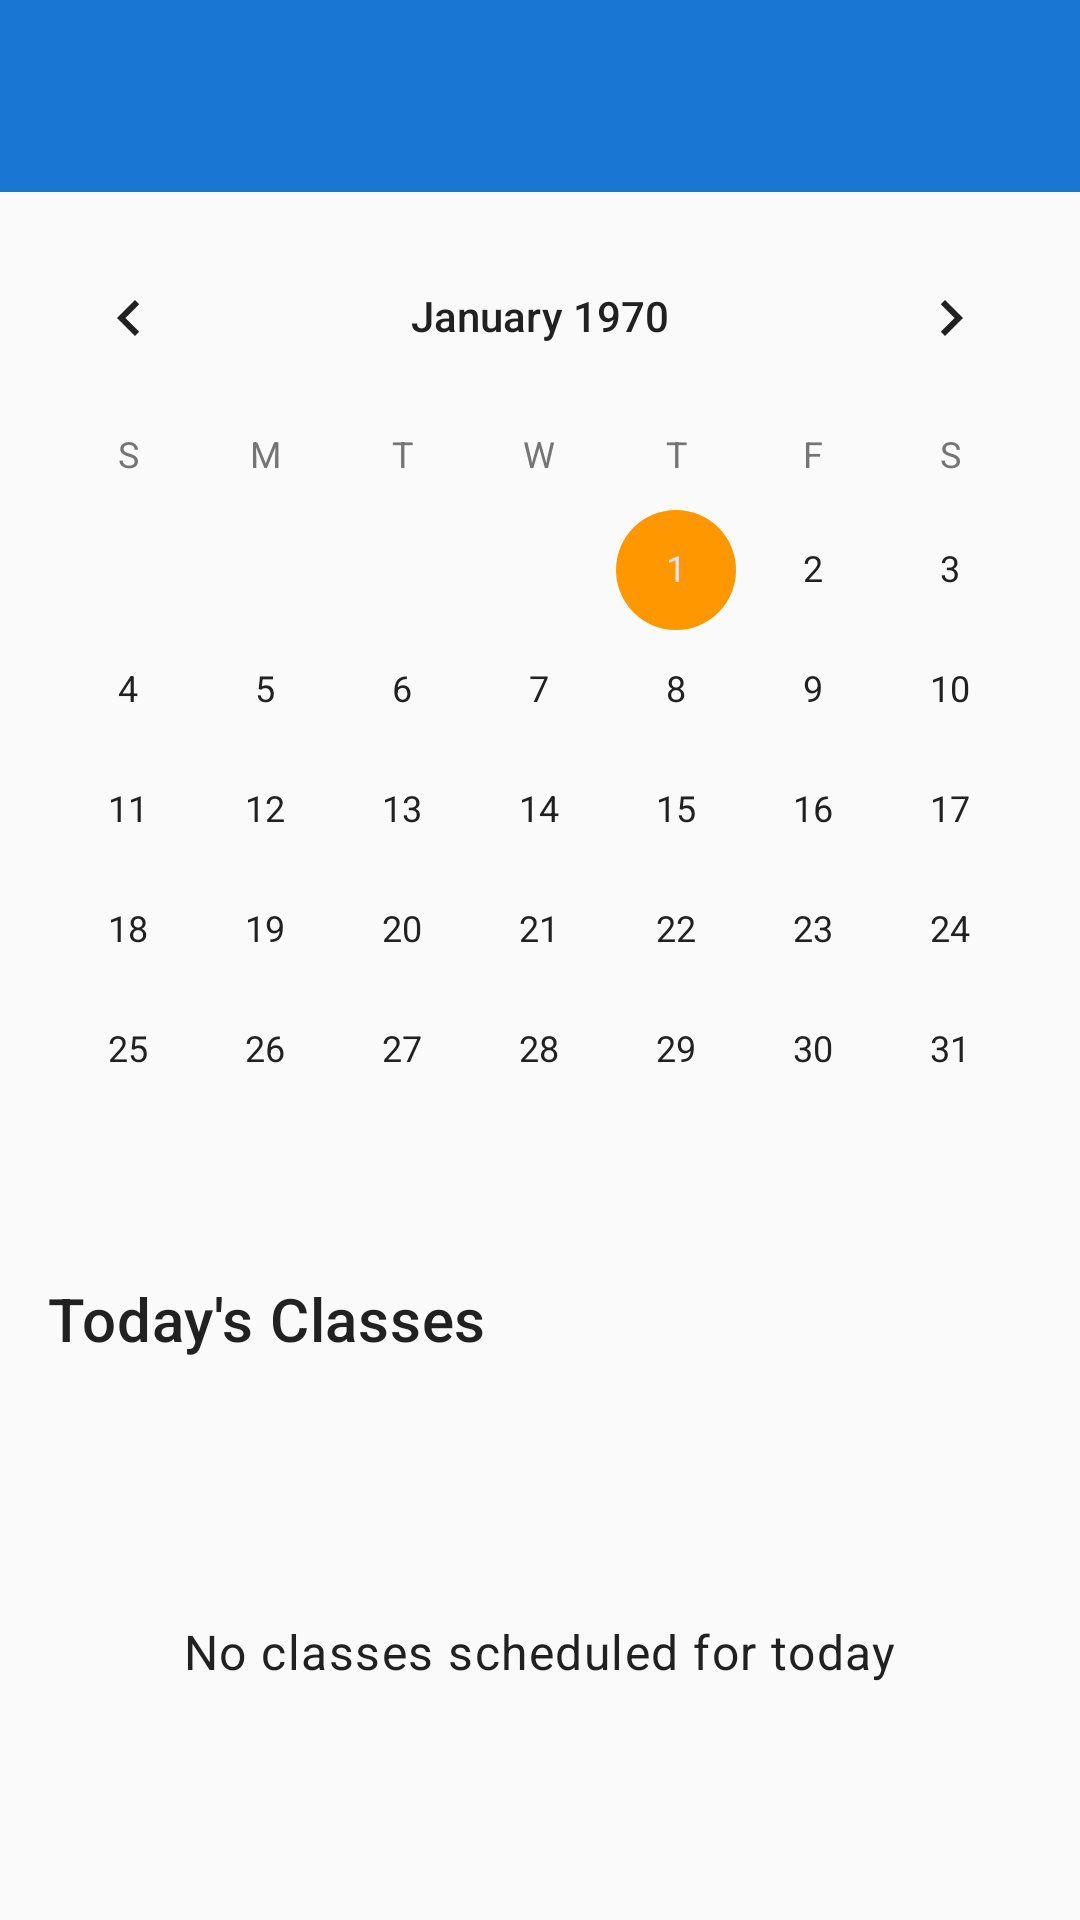

Layout XML and referenced resources for this Android screen:
<!-- AndroidManifest.xml: application theme Theme.AndroidSchoolApp -->
<!-- res/layout/activity_student_schedule.xml -->
<?xml version="1.0" encoding="utf-8"?>
<androidx.constraintlayout.widget.ConstraintLayout xmlns:android="http://schemas.android.com/apk/res/android"
    xmlns:app="http://schemas.android.com/apk/res-auto"
    xmlns:tools="http://schemas.android.com/tools"
    android:id="@+id/student_schedule_root"
    android:layout_width="match_parent"
    android:layout_height="match_parent"
    tools:context=".activities.student.StudentScheduleActivity">

    <androidx.appcompat.widget.Toolbar
        android:id="@+id/toolbar"
        android:layout_width="match_parent"
        android:layout_height="?attr/actionBarSize"
        android:background="?attr/colorPrimary"
        android:elevation="4dp"
        android:theme="@style/ThemeOverlay.MaterialComponents.Dark.ActionBar"
        app:layout_constraintEnd_toEndOf="parent"
        app:layout_constraintStart_toStartOf="parent"
        app:layout_constraintTop_toTopOf="parent"
        app:popupTheme="@style/ThemeOverlay.MaterialComponents.Light" />

    <CalendarView
        android:id="@+id/calendar_view"
        android:layout_width="match_parent"
        android:layout_height="wrap_content"
        android:layout_marginTop="8dp"
        app:layout_constraintEnd_toEndOf="parent"
        app:layout_constraintStart_toStartOf="parent"
        app:layout_constraintTop_toBottomOf="@+id/toolbar" />

    <TextView
        android:id="@+id/schedule_header"
        android:layout_width="match_parent"
        android:layout_height="wrap_content"
        android:layout_marginStart="16dp"
        android:layout_marginTop="16dp"
        android:layout_marginEnd="16dp"
        android:text="Today's Classes"
        android:textAppearance="@style/TextAppearance.MaterialComponents.Headline6"
        app:layout_constraintEnd_toEndOf="parent"
        app:layout_constraintStart_toStartOf="parent"
        app:layout_constraintTop_toBottomOf="@+id/calendar_view" />

    <androidx.recyclerview.widget.RecyclerView
        android:id="@+id/schedule_recycler_view"
        android:layout_width="match_parent"
        android:layout_height="0dp"
        android:layout_marginTop="8dp"
        app:layout_constraintBottom_toBottomOf="parent"
        app:layout_constraintEnd_toEndOf="parent"
        app:layout_constraintStart_toStartOf="parent"
        app:layout_constraintTop_toBottomOf="@+id/schedule_header" />

    <TextView
        android:id="@+id/empty_view"
        android:layout_width="wrap_content"
        android:layout_height="wrap_content"
        android:text="No classes scheduled for today"
        android:textAppearance="@style/TextAppearance.MaterialComponents.Body1"
        app:layout_constraintBottom_toBottomOf="@+id/schedule_recycler_view"
        app:layout_constraintEnd_toEndOf="parent"
        app:layout_constraintStart_toStartOf="parent"
        app:layout_constraintTop_toTopOf="@+id/schedule_recycler_view" />

</androidx.constraintlayout.widget.ConstraintLayout>
<!-- resources referenced by this layout -->
<resources>
  <style name="Theme.AndroidSchoolApp" parent="Base.Theme.AndroidSchoolApp" />
  <style name="Base.Theme.AndroidSchoolApp" parent="Theme.Material3.DayNight.NoActionBar">
          
          <item name="colorPrimary">@color/primary_blue</item>
          <item name="colorOnPrimary">@color/white</item>
          <item name="colorPrimaryContainer">@color/primary_blue_light</item>
          <item name="colorOnPrimaryContainer">@color/primary_blue_dark</item>
  
          
          <item name="colorSecondary">@color/secondary_orange</item>
          <item name="colorOnSecondary">@color/white</item>
          <item name="colorSecondaryContainer">@color/secondary_orange_light</item>
          <item name="colorOnSecondaryContainer">@color/secondary_orange_dark</item>
  
          
          <item name="colorSurface">@color/background_white</item>
          <item name="colorOnSurface">@color/text_primary</item>
          <item name="colorSurfaceVariant">@color/background_light</item>
          <item name="colorOnSurfaceVariant">@color/text_secondary</item>
  
          
          <item name="colorError">@color/error</item>
          <item name="colorOnError">@color/white</item>
  
          
          <item name="android:windowBackground">@color/background_light</item>
  
          
          <item name="android:statusBarColor">@color/primary_blue_dark</item>
          <item name="android:windowLightStatusBar">false</item>
  
          
          <item name="android:navigationBarColor">@color/background_white</item>
  
  
          
          <item name="android:textColorPrimary">@color/text_primary</item>
          <item name="android:textColorSecondary">@color/text_secondary</item>
          <item name="android:textColorHint">@color/text_hint</item>
      </style>
  <color name="primary_blue">#1976D2</color>
  <color name="white">#FFFFFFFF</color>
  <color name="primary_blue_light">#42A5F5</color>
  <color name="primary_blue_dark">#0D47A1</color>
  <color name="secondary_orange">#FF9800</color>
  <color name="secondary_orange_light">#FFB74D</color>
  <color name="secondary_orange_dark">#E65100</color>
  <color name="background_white">#FFFFFF</color>
  <color name="text_primary">#212121</color>
  <color name="background_light">#FAFAFA</color>
  <color name="text_secondary">#757575</color>
  <color name="error">#F44336</color>
  <color name="text_hint">#BDBDBD</color>
</resources>
